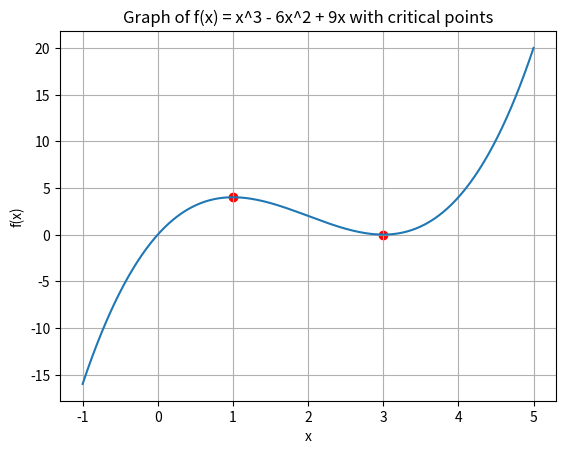

Write the Python code that produced this figure.
import matplotlib.pyplot as plt
import numpy as np

x = np.linspace(-1, 5, 200)
y = x**3 - 6*x**2 + 9*x
y_prime = 3*x**2 - 12*x + 9


critical_points = np.roots([3, -12, 9])
print(critical_points)
critical_values = critical_points**3 - 6*critical_points**2 + 9*critical_points
print(critical_values)


plt.plot(x, y)
plt.scatter(critical_points, critical_values, color='red')
plt.xlabel('x')
plt.ylabel('f(x)')
plt.title('Graph of f(x) = x^3 - 6x^2 + 9x with critical points')
plt.grid()
plt.show()